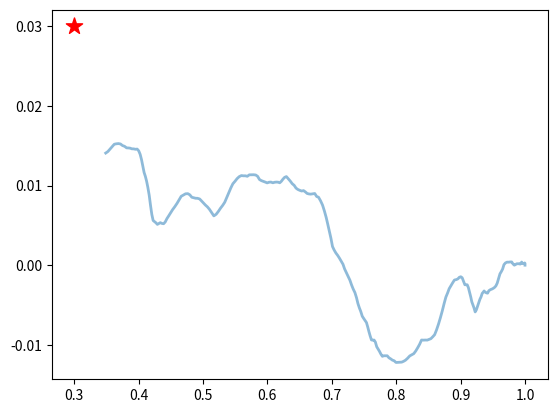

Write the Python code that produced this figure.
"""
Created on Mon Mar 23 15:07:40 2015

@author: rkp, rbd

Generate "mosquito" trajectories using harmonic oscillator equations.
"""

import numpy as np
from numpy.linalg import norm

## define params
# These are the default params. They will get reassigned if this script is
# instantiated with user input
#Tmax = 3  # maximum flight time (s)
## Behavioral data: <control flight duration> = 4.4131 +- 4.4096
#dt = 0.01  # (s) =10ms
m = 2.5e-6  # mass (kg) =2.6 mg
#k = 0.  # spring constant (kg/s^2)
#beta = 1e-6  # damping force (kg/s) NOTE: if beta is too big, things blow up
#f0 = 5e-6  # random driving force exp term for exp distribution (not N)
#wf0 = 5e-6  # upwind bias force magnitude (N)
#
#rdetect = 0.02  # distance from which mozzie can detect source (m) =2 cm


def random_force(f0, dim=2):
    """Generate accelList random-direction force vector at each timestep from double-
    exponential distribution with exponent f0.

    Args:
        f0: random force distribution exponent

    Returns:
        random force x and y components as an array
    """
    if dim == 2:
#        return  [0, 0]
        return np.random.laplace(0, f0, size=2)
    else:
        raise NotImplementedError('Too many dimensions!')


def upwindBiasForce(wf0, upwind_direction=np.pi, dim=2):
    """Biases the agent to fly upwind. Picks the direction +- pi/2 rads from
    the upwind direction and scales it by accelList constant magnitude, "wf0".

    Args:
        wf0: bias distribution exponent
        upwind_direction: direction of upwind (in radians)

    Returns:
        upwind bias force x and y components as an array
    """
    if dim == 2:
        if wf0 == 0:
            return [0, 0]
        else:
            return [-wf0, 0]
#==============================================================================
        # Code for randomized wind force
#             # chose direction
#             force_direction = np.random.uniform(upwind_direction - (np.pi/2), upwind_direction + (np.pi/2))
#             w = np.random.normal(wf0, size=2)
#             #return x and y components of bias force as an array
#     #        return wf0 * np.array([np.cos(force_direction), np.sin(force_direction)]) #constant wf0
#     #        return w * force_direction #force mag drawn from dist
#             fx = 1
#             while fx > 0:  # hack to only select negative fx
#                 fx, fy = np.random.laplace(0, wf0, size=2)    
#             return [fx, fy]
#==============================================================================
    else:
        raise NotImplementedError('wind bias only works in 2D right now!')


def stimulusDrivingForce():
    """[PLACEHOLDER]
    Force driving agegent towards stimulus source, determined by
    temperature-stimulus at the current position at the current time: b(timeList(x,timeList))

    TODO: Make two biased functions for this: accelList spatial-context dependent 
    bias (e.g. to drive mosquitos away from walls), and accelList temp 
    stimulus-dependent driving force.
    """
    pass



    """Generate accelList single trajectory.

    Args:
        r0: initial position (list/array)
        v0_stdev: stdev of initial velocity distribution (float)
        target_pos: source position (list/array) (set to None if no source)
        Tmax: max length of accelList trajector (float)
        dt: length of timebins (float)

    Returns:
        timeList: time vector
        positionList: trajectory positions at all times (array)
        veloList: trajectory velocities at all times (array)
        accelList: trajectory accelerations at all times (array)
        target_found: boolean that is True if source is found
        t_targfound: time till source found (None if not found)
    """

class Trajectory:
    def __init__(self, r0=[1., 0.], v0_stdev=0.01, Tmax=4., dt=0.01, target_pos=None, k=0., beta=2e-5, f0=3e-6, wf0=5e-6, detect_thresh=0.05):
        self.Tmax = Tmax
        self.dt = dt
        self.v0_stdev = v0_stdev
        self.k = k
        self.beta = beta
        self.f0 = f0
        self.wf0 = wf0
        self.target_pos = target_pos
        ## get dimension
        self.dim = len(r0)
        
        ## initialize all arrays
        ts_max = int(np.ceil(Tmax / dt))  # maximum time step
        self.timeList = np.arange(0, Tmax, dt)
        self.positionList = np.zeros((ts_max, self.dim), dtype=float)
        self.veloList = np.zeros((ts_max, self.dim), dtype=float)
        self.accelList = np.zeros((ts_max, self.dim), dtype=float)
        
        # generate random intial velocity condition    
        v0 = np.random.normal(0, self.v0_stdev, self.dim)
    
        ## insert initial position and velocity into positionList,veloList arrays
        self.positionList[0] = r0
        self.veloList[0] = v0
        
        self.fly(ts_max, detect_thresh)
        
    def fly(self, ts_max, detect_thresh):
        ## loop through timesteps
        for ts in range(ts_max-1):
    
            # calculate current force
            force = -self.k*self.positionList[ts] - self.beta*self.veloList[ts] + random_force(self.f0) + upwindBiasForce(self.wf0)
            # calculate current acceleration
            self.accelList[ts] = force/m
    
            # update velocity in next timestep
            self.veloList[ts+1] = self.veloList[ts] + self.accelList[ts]*self.dt
    
            # update position in next timestep
            self.positionList[ts+1] = self.positionList[ts] + self.veloList[ts+1]*self.dt  # why not use veloList[ts]? -rd
    
            # if source, check if source has been found
            if self.target_pos is None:
                self.target_found = False
                self.t_targfound = np.nan
            else:
                if norm(self.positionList[ts+1] - self.target_pos) < detect_thresh:
                    self.target_found = True
                    self.t_targfound = self.timeList[ts]  # should this be timeList[ts+1]? -rd
                    
                    # trim excess timebins in arrays
                    self.timeList = self.timeList[:ts+1]
                    self.positionList = self.positionList[:ts+1]
                    self.veloList = self.veloList[:ts+1]
                    self.accelList = self.accelList[:ts+1]
                    break  # stop flying at source
                


if __name__ == '__main__':
    import matplotlib.pyplot as plt
    target_pos = [0.3, 0.03]
    mytraj = Trajectory(target_pos=target_pos)
    plt.plot(mytraj.positionList[:, 0], mytraj.positionList[:, 1], lw=2, alpha=0.5)
    plt.scatter(mytraj.target_pos[0], mytraj.target_pos[1], s=150, c='r', marker="*")
